Run: headless pygame with SDL's dummy video driver; simulated clock (each Clock.tick advances the game by its frame time, no real sleeping); random seed 0; keys injected as events and as key.get_pressed() state; mouse plan: one left click at the window centre at the start of phase 2, then a move to the lower-right quarter at the start of phase 3.
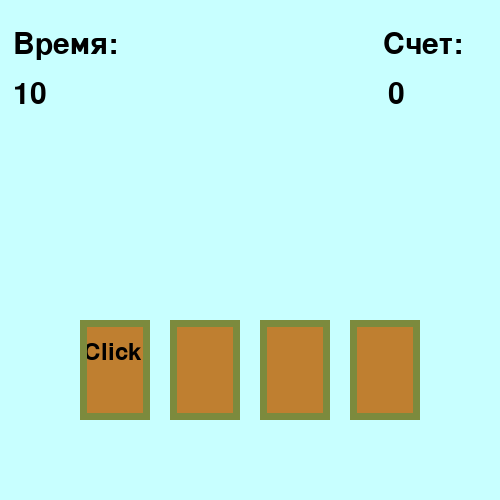
Frame 1 of 4 · flips 1–60 · no input
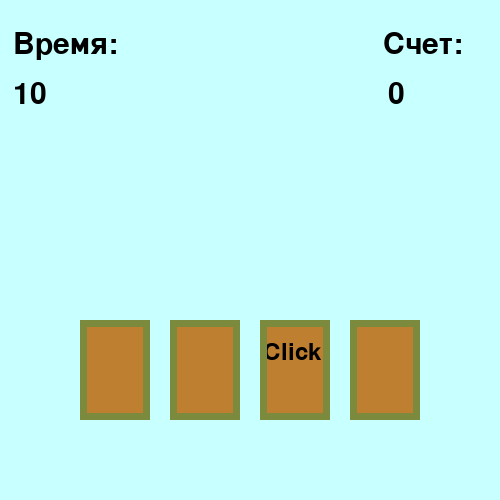
Frame 2 of 4 · flips 61–180 · clicked the window centre · tapped SPACE, RETURN · held RIGHT (→), D
Frame 3 of 4 · flips 181–300 · moved the mouse to the lower-right quarter · held DOWN (↓), S · screen unchanged from frame 2, image omitted
Frame 4 of 4 · flips 301–420 · held LEFT (←), A, UP (↑), W · screen unchanged from frame 3, image omitted

The pygame program that drew these frames:

import pygame
import sys
from random import randint
pygame.init()
clock = pygame.time.Clock()  # создаем игровой таймер
FPS = 40
window = pygame.display.set_mode((500, 500))
window.fill((200,255,255))  # заливка цвета фона
BLACK=(0,0,0)

class Area():
    def __init__(self,x,y,width,hight,color=None):
        self.rect=pygame.Rect( x,y,width,hight)
        self.fill_color=color
    def n_color(self,newcolor):
        self.fill_color=newcolor
    def fill(self):
        pygame.draw.rect(window, self.fill_color, self.rect)
    def outline(self, frame_color, thickness):
        pygame.draw.rect(window, frame_color, self.rect, thickness)
    
    def collidepoint(self,x,y):
        return self.rect.collidepoint(x,y)

class Label(Area):
    def set_text(self, text, fsize=12, text_color=BLACK) :
        self.text=pygame.font.SysFont('segoeprint', fsize).render(text, True, text_color)
    def draw(self, shift_x=0, shift_y=0):
        self.fill()
        window.blit(self.text, (self.rect.x + shift_x, self.rect.y + shift_y))

cards=[]
num_cards=4
X = 80
for i in range(num_cards):
    body=Label(X,320,70,100,(191,127,48))
    body.set_text('Click',35)
    body.draw(3,20)
    body.outline((124,138,61),7)
    cards.append(body)
    X+=90
time_square=Label(10,10,70,100,(200,255,255))
time_square.set_text('Время:',45)
time_square.draw(3,20)
stopwatch=Label(10,60,70,85,(200,255,255))
stopwatch.set_text('10',45)
stopwatch.draw(3,20)
counter_1=Label(380,10,70,100,(200,255,255))
counter_1.set_text('Счет:',45)
counter_1.draw(3,20)
counter_2=Label(385,60,70,85,(200,255,255))
counter_2.set_text('0',45)
counter_2.draw(3,20)

wait=0

start_time = 10
timer_event = pygame.USEREVENT
pygame.time.set_timer(timer_event, 1000)

points=0

game_play=True

while True:
    if game_play:

        if wait==0:
            wait=25
            click=randint(1, num_cards)
            for i in range(num_cards):
                cards[i].n_color((191,127,48))
                if(i+1)==click:
                    cards[i].draw(3,20)
                else:
                    cards[i].fill()
                cards[i].outline((124,138,61),7)
        else:
            wait-=1
        for event in pygame.event.get():
            if event.type==pygame.MOUSEBUTTONDOWN and event.button==1:
                x,y=event.pos
                for i in range(num_cards):
                    if cards[i].collidepoint(x,y):
                        if i+1==click:
                            cards[i].n_color((85,175,100))
                            points+=1
                        else:
                            cards[i].n_color((140,34,51))
                            points-=1
                        cards[i].fill()
                        cards[i].outline((124,138,61),7)

                        counter_2.set_text(str(points), 45)
                        counter_2.draw(3,20)

            if event.type == timer_event:
                start_time -= 1
                stopwatch.set_text(str(start_time),45)
                stopwatch.draw(3,20)
                
                if start_time==0:
                    timer_event=0

                    game_play=False

                    if game_play==False:
                        loose=Label(0,0,500,500,(55,4,112))
                        loose.set_text('Время вышло. Ты проиграл!',35,(210,95,95))

                        loose.draw(100,220)
                
                if points >=5:
                    timer_event=0

                    game_play=False

                    if game_play==False:
                        win=Label(0,0,500,500,(223,162,162))
                        win.set_text('Ты выиграл!',35,(32,91,91))
                        win.draw(100,270)
    else:
        for event in pygame.event.get():
            if event.type==pygame.QUIT:
                pygame.quit()
                sys.exit()

    pygame.display.update()

    clock.tick(FPS)
